Dataset: images (GitHub, shabazpatel/wbc-classification). Classes: eosinophil, lymphocyte, monocyte, neutrophil.

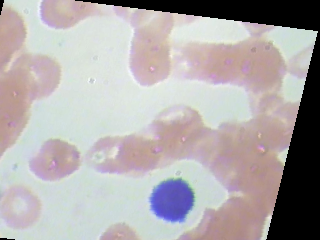
Label: lymphocyte

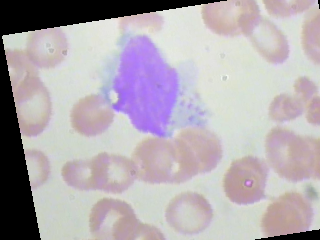
Label: monocyte

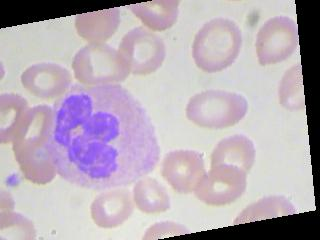
Label: neutrophil

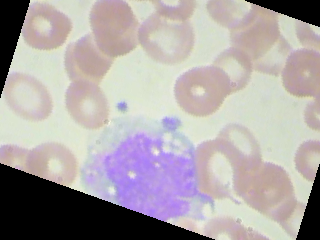
Label: monocyte

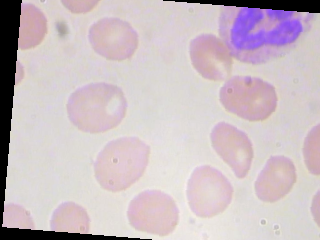
Label: neutrophil

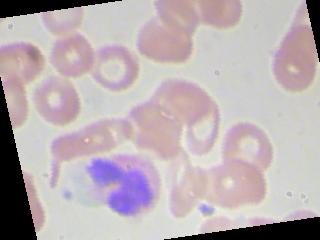
Label: eosinophil
